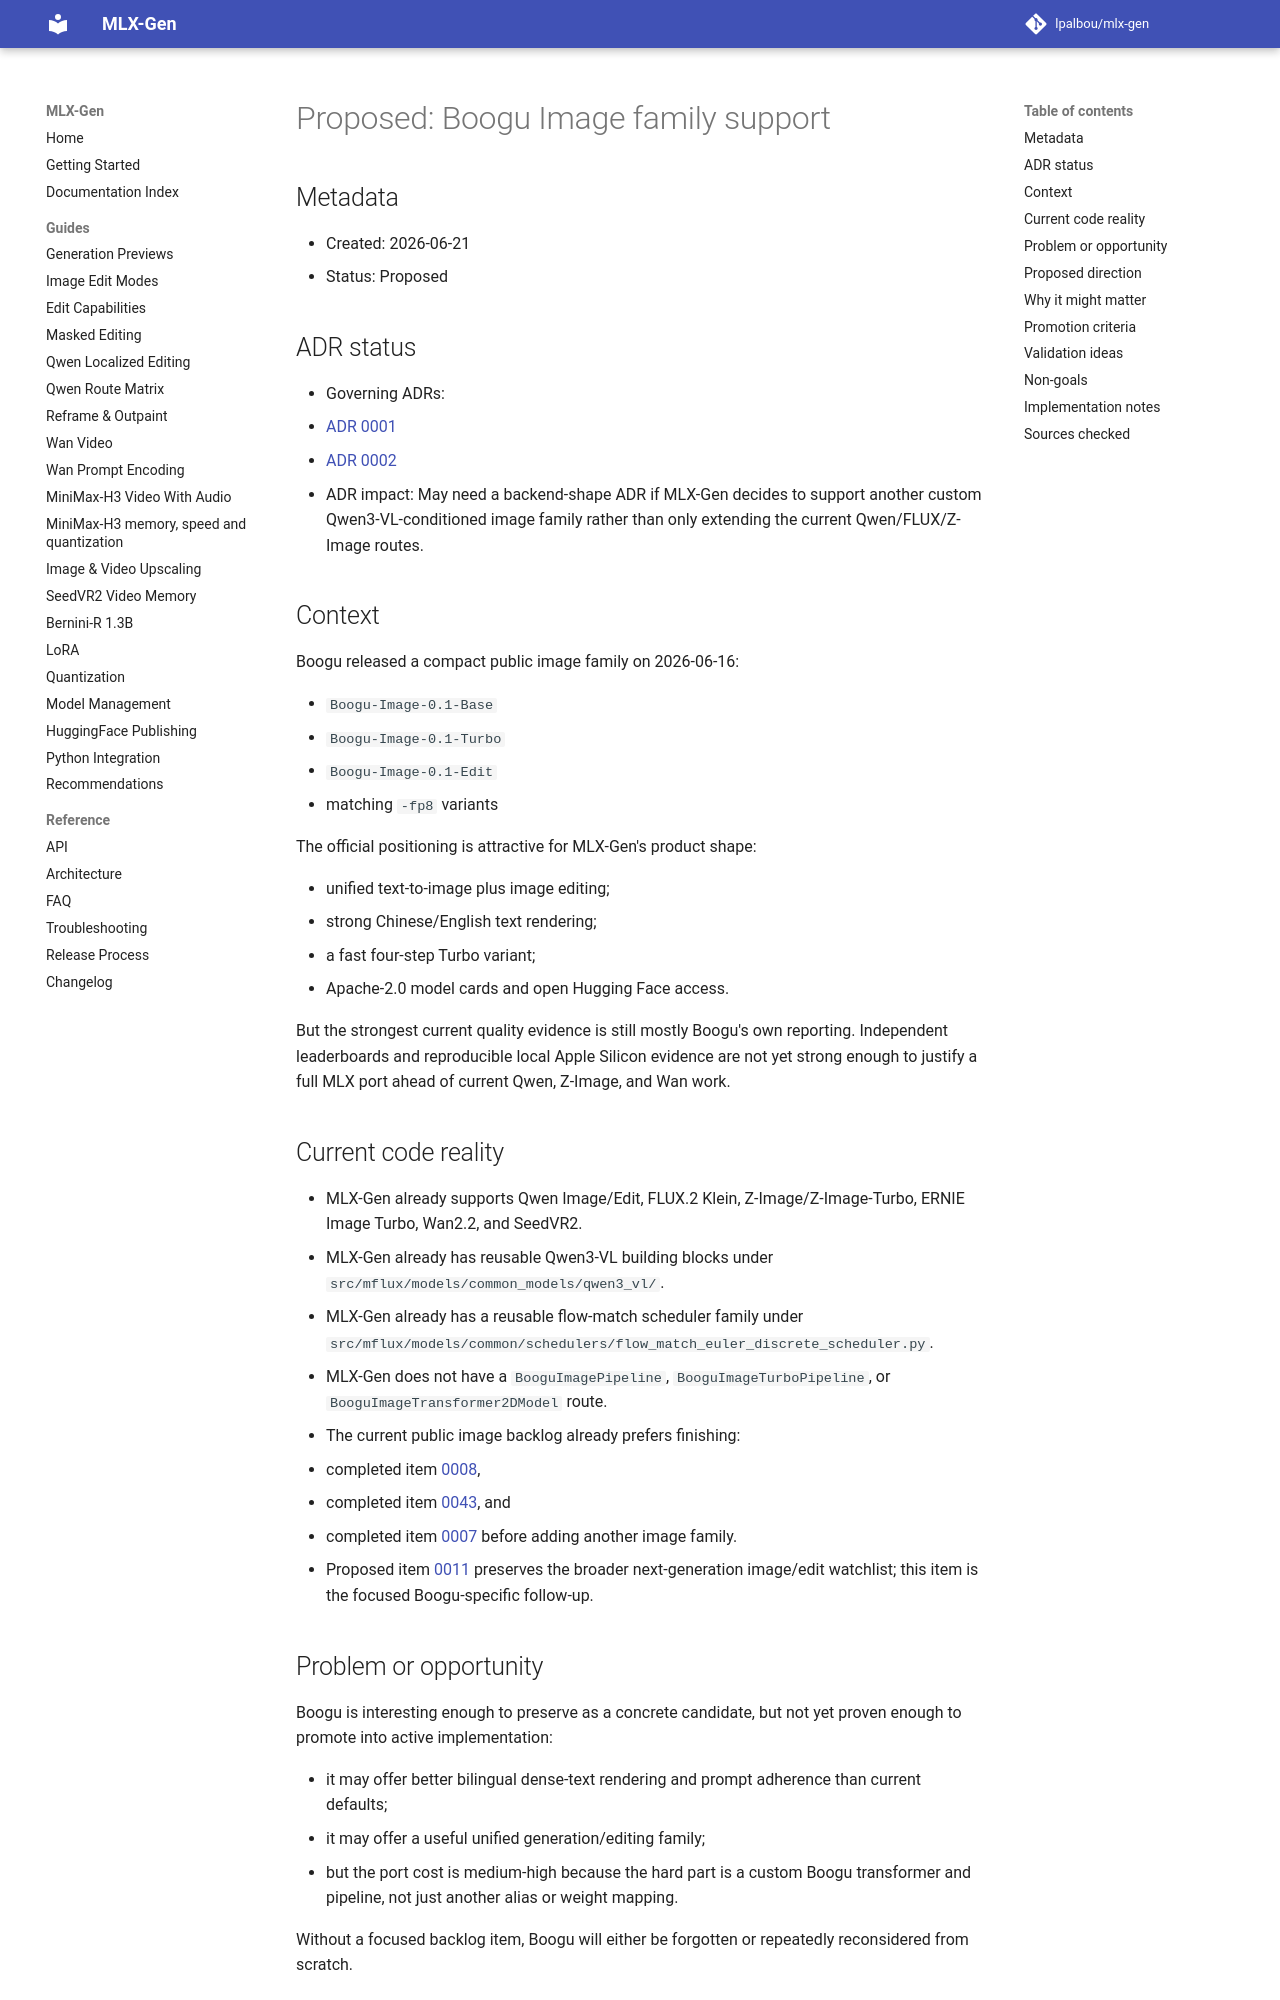

repository: lpalbou/mlx-gen · page: backlog/proposed/0049_boogu_image_family_support/index.html · generator: mkdocs

# Proposed: Boogu Image family support

## Metadata

- Created: 2026-06-21
- Status: Proposed

## ADR status

- Governing ADRs:
  - [ADR 0001](../../adr/0001_runtime_smoke_validation_for_model_routes.md)
  - [ADR 0002](../../adr/0002_no_silent_automatic_fallbacks.md)
- ADR impact: May need a backend-shape ADR if MLX-Gen decides to support another custom
  Qwen3-VL-conditioned image family rather than only extending the current Qwen/FLUX/Z-Image
  routes.

## Context

Boogu released a compact public image family on 2026-06-16:

- `Boogu-Image-0.1-Base`
- `Boogu-Image-0.1-Turbo`
- `Boogu-Image-0.1-Edit`
- matching `-fp8` variants

The official positioning is attractive for MLX-Gen's product shape:

- unified text-to-image plus image editing;
- strong Chinese/English text rendering;
- a fast four-step Turbo variant;
- Apache-2.0 model cards and open Hugging Face access.

But the strongest current quality evidence is still mostly Boogu's own reporting. Independent
leaderboards and reproducible local Apple Silicon evidence are not yet strong enough to justify a
full MLX port ahead of current Qwen, Z-Image, and Wan work.

## Current code reality

- MLX-Gen already supports Qwen Image/Edit, FLUX.2 Klein, Z-Image/Z-Image-Turbo, ERNIE Image
  Turbo, Wan2.2, and SeedVR2.
- MLX-Gen already has reusable Qwen3-VL building blocks under
  `src/mflux/models/common_models/qwen3_vl/`.
- MLX-Gen already has a reusable flow-match scheduler family under
  `src/mflux/models/common/schedulers/flow_match_euler_discrete_scheduler.py`.
- MLX-Gen does not have a `BooguImagePipeline`, `BooguImageTurboPipeline`, or
  `BooguImageTransformer2DModel` route.
- The current public image backlog already prefers finishing:
  - completed item [0008](../completed/0008_qwen_edit_parity_expansion.md),
  - completed item [0043](../completed/0043_zimage_native_inpaint.md), and
  - completed item [0007](../completed/0007_lora_capability_matrix_and_strict_application.md)
    before adding another image family.
- Proposed item [0011](0011_next_generation_image_edit_watchlist.md) preserves the broader
  next-generation image/edit watchlist; this item is the focused Boogu-specific follow-up.

## Problem or opportunity

Boogu is interesting enough to preserve as a concrete candidate, but not yet proven enough to
promote into active implementation:

- it may offer better bilingual dense-text rendering and prompt adherence than current defaults;
- it may offer a useful unified generation/editing family;
- but the port cost is medium-high because the hard part is a custom Boogu transformer and
  pipeline, not just another alias or weight mapping.

Without a focused backlog item, Boogu will either be forgotten or repeatedly reconsidered from
scratch.
